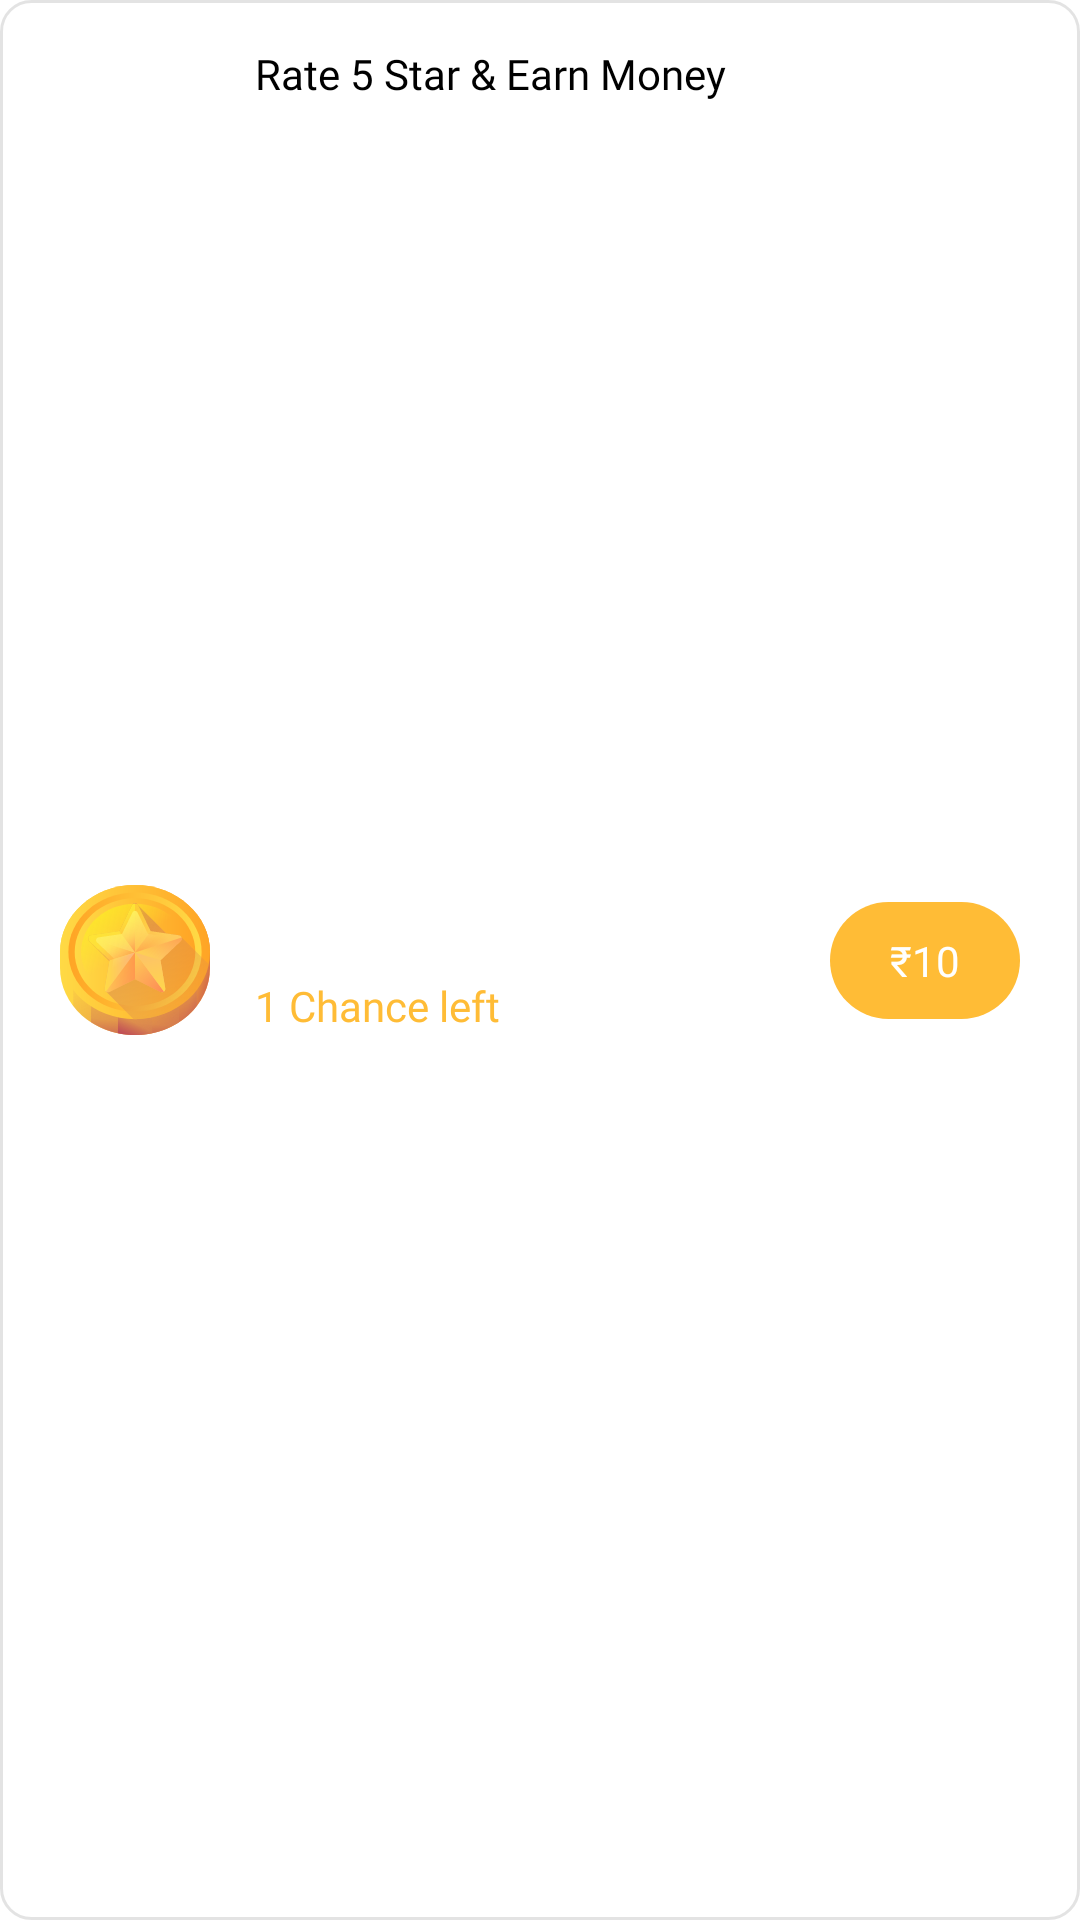

This screen was rendered from an Android layout file. Write that file and the resources it references.
<!-- AndroidManifest.xml: application theme Theme.EAA1 -->
<!-- res/layout/snippet_layout_options.xml -->
<?xml version="1.0" encoding="utf-8"?>
<androidx.constraintlayout.widget.ConstraintLayout xmlns:android="http://schemas.android.com/apk/res/android"
    xmlns:app="http://schemas.android.com/apk/res-auto"
    android:layout_width="match_parent"
    android:layout_height="80dp"
    android:layout_marginStart="15dp"
    android:layout_marginEnd="15dp"
    android:layout_marginBottom="10dp"
    android:background="@drawable/card_bg"
    android:elevation="0dp">

    <androidx.constraintlayout.widget.ConstraintLayout
        android:layout_width="match_parent"
        android:layout_height="match_parent">

        <ImageView
            android:id="@+id/option_image"
            android:layout_width="50dp"
            android:layout_height="50dp"
            android:layout_marginStart="20dp"
            android:layout_marginTop="10dp"
            android:layout_marginBottom="10dp"
            android:contentDescription="@string/option_image"
            android:src="@drawable/ic_rate"
            app:layout_constraintBottom_toBottomOf="parent"
            app:layout_constraintStart_toStartOf="parent"
            app:layout_constraintTop_toTopOf="parent" />

        <TextView
            android:id="@+id/option_title"
            android:layout_width="wrap_content"
            android:layout_height="wrap_content"
            android:layout_marginStart="15dp"
            android:layout_marginTop="15dp"
            android:layout_marginEnd="15dp"
            android:fontFamily="@font/lato_regular"
            android:text="@string/rate_5_star_amp_earn_money"
            android:textAllCaps="false"
            android:textColor="@color/black"
            android:textSize="14sp"
            app:layout_constraintStart_toEndOf="@id/option_image"
            app:layout_constraintTop_toTopOf="parent" />

        <TextView
            android:id="@+id/chances"
            android:layout_width="wrap_content"
            android:layout_height="wrap_content"
            android:layout_marginStart="15dp"
            android:fontFamily="@font/lato_regular"
            android:text="@string/dummy_chances"
            android:textAllCaps="false"
            android:textColor="#FFBC36"
            android:textSize="14sp"
            android:layout_marginBottom="4dp"
            app:layout_constraintBottom_toBottomOf="parent"
            app:layout_constraintStart_toEndOf="@id/option_image"
            app:layout_constraintTop_toBottomOf="@id/option_title" />

        <TextView
            android:id="@+id/price_button"
            android:layout_width="wrap_content"
            android:layout_height="wrap_content"
            android:layout_marginEnd="20dp"
            android:background="@drawable/text_expandable_bg"
            android:fontFamily="@font/lato_regular"
            android:paddingStart="20dp"
            android:paddingTop="10dp"
            android:paddingEnd="20dp"
            android:paddingBottom="10dp"
            android:text="@string/dummy_reward_amount"
            android:textAlignment="center"
            android:textColor="@color/white"
            android:textSize="14sp"
            app:layout_constraintBottom_toBottomOf="parent"
            app:layout_constraintEnd_toEndOf="parent"
            app:layout_constraintTop_toTopOf="parent" />

    </androidx.constraintlayout.widget.ConstraintLayout>

</androidx.constraintlayout.widget.ConstraintLayout>
<!-- resources referenced by this layout -->
<resources>
  <color name="black">#FF000000</color>
  <color name="white">#FFFFFFFF</color>
  <!-- drawable card_bg (drawable) -->
  <?xml version="1.0" encoding="utf-8"?>
  <shape xmlns:android="http://schemas.android.com/apk/res/android"
      android:shape="rectangle">
  
      <corners android:radius="10dp"/>
      <solid android:color="@color/white"/>
      <stroke android:color="#1C000000"
          android:width="1dp"/>
  
  </shape>
  <!-- drawable ic_rate: vector/xml drawable (drawable, 13931 chars, omitted) -->
  <!-- drawable text_expandable_bg (drawable) -->
  <?xml version="1.0" encoding="utf-8"?>
  <shape xmlns:android="http://schemas.android.com/apk/res/android"
      android:shape="rectangle">
  
      <corners android:radius="33dp"/>
      <solid android:color="@color/balance_background"/>
  
  </shape>
  <string name="dummy_chances">1 Chance left</string>
  <string name="dummy_reward_amount">₹10</string>
  <string name="option_image">Option Image</string>
  <string name="rate_5_star_amp_earn_money">Rate 5 Star &amp; Earn Money</string>
  <style name="Theme.EAA1" parent="Theme.MaterialComponents.Light.NoActionBar">
          
          <item name="colorPrimary">@color/background</item>
          <item name="colorPrimaryVariant">@color/black</item>
          <item name="colorOnPrimary">@color/black</item>
          
          <item name="colorSecondary">@color/teal_200</item>
          <item name="colorSecondaryVariant">@color/teal_700</item>
          <item name="colorOnSecondary">@color/black</item>
          
          <item name="android:statusBarColor" tools:targetApi="l">?attr/colorPrimaryVariant</item>
          
      </style>
  <color name="balance_background">#FFBC36</color>
  <color name="background">#FFFBF4</color>
  <color name="teal_200">#FF03DAC5</color>
  <color name="teal_700">#FF018786</color>
</resources>
